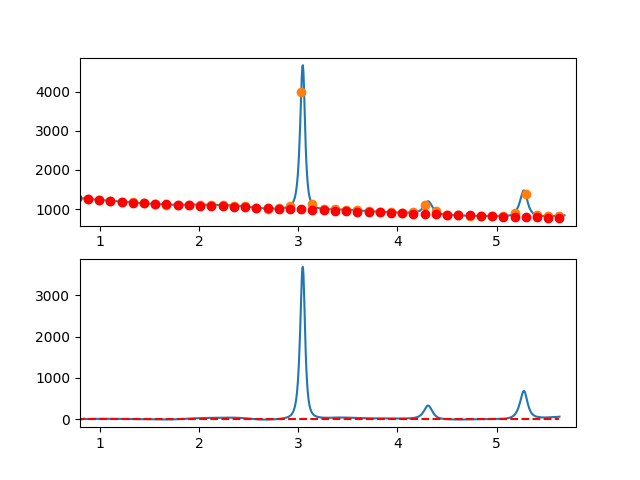

Source data for this figure (header and first rows):
7.660095065371018697e-01, -8.083344581840947285e+00
7.716692588143090337e-01, -6.999152882965290701e+00
7.773290110915161977e-01, -5.751235718235193417e+00
7.829887633687233617e-01, -4.129240424306772184e+00
7.886485156459305257e-01, -2.082814337834861362e+00
7.943082679231376897e-01, -3.091604795475632272e+00
7.999680202003448537e-01, -1.525259133884901530e+00
8.056277724775520177e-01, -3.803424689717985530e+00
8.112875247547591817e-01, -1.875748799629718633e+00
8.169472770319663457e-01, -3.051878800277336268e+00
8.226070293091735097e-01, -2.361462028315145290e+00
8.282667815863807848e-01, -8.841458203985439468e-01
8.339265338635878377e-01, 1.100422486815659795e+00
8.395862861407951128e-01, 4.612595556673113606e+00
8.452460384180022768e-01, 1.206272605251797359e+01
8.509057906952094408e-01, 7.531166637693786470e+00
8.565655429724164938e-01, 1.248269975546008936e+00
8.622252952496237688e-01, 9.043887294187697989e-01
8.678850475268309328e-01, 1.569875562656534385e+00
8.735447998040380968e-01, 5.075083138603758925e+00
8.792045520812451498e-01, 4.950364120604263007e+00
8.848643043584524248e-01, 5.316071172003375978e+00
8.905240566356595888e-01, 4.472556956144444484e+00
8.961838089128667528e-01, 4.840174136372752400e+00
9.018435611900738058e-01, 4.199275376033028806e+00
9.075033134672810808e-01, 5.460213338468975053e+00
9.131630657444882448e-01, 6.773340687024983708e+00
9.188228180216954089e-01, 4.769010085045920277e+00
9.244825702989024618e-01, 5.337574195875731675e+00
9.301423225761097369e-01, 7.069385682859547160e+00
9.358020748533169009e-01, 7.434797209341240887e+00
9.414618271305239539e-01, 6.134161438665159949e+00
9.471215794077312289e-01, 4.537831034175724199e+00
9.527813316849383929e-01, 5.016158659218035609e+00
9.584410839621455569e-01, 7.769496977135759153e+00
9.641008362393528319e-01, 6.568198651274087752e+00
9.697605885165598849e-01, 4.942616344976386245e+00
9.754203407937670489e-01, 3.763102721587983979e+00
9.810800930709743239e-01, 4.980010444452773299e+00
9.867398453481812659e-01, 6.613692176915265009e+00
9.923995976253885409e-01, 8.434500582319969908e+00
9.980593499025957049e-01, 7.412760030533490863e+00
1.003719102179802869e+00, 8.678681717509334703e+00
1.009378854457010144e+00, 7.762448545723145799e+00
1.015038606734217197e+00, 7.774243417650723131e+00
1.020698359011424472e+00, 8.344249235768302242e+00
1.026358111288631525e+00, 9.032648902551045467e+00
1.032017863565838578e+00, 7.479625320474724504e+00
1.037677615843045853e+00, 6.185361392014783632e+00
1.043337368120253128e+00, 7.390040019647585723e+00
1.048997120397460181e+00, 9.223844105848456820e+00
1.054656872674667456e+00, 7.906956553093095863e+00
1.060316624951874509e+00, 7.339560263857492828e+00
1.065976377229081784e+00, 7.161838140617419413e+00
1.071636129506288837e+00, 7.203973085848247138e+00
1.077295881783495890e+00, 6.746148002025620372e+00
1.082955634060703165e+00, 6.468545791625956554e+00
1.088615386337910440e+00, 6.771349357124108792e+00
1.094275138615117493e+00, 8.854741600996248962e+00
1.099934890892324768e+00, 8.768905425718230617e+00
1.105594643169532043e+00, 7.414023733765361612e+00
... 809 more rows
